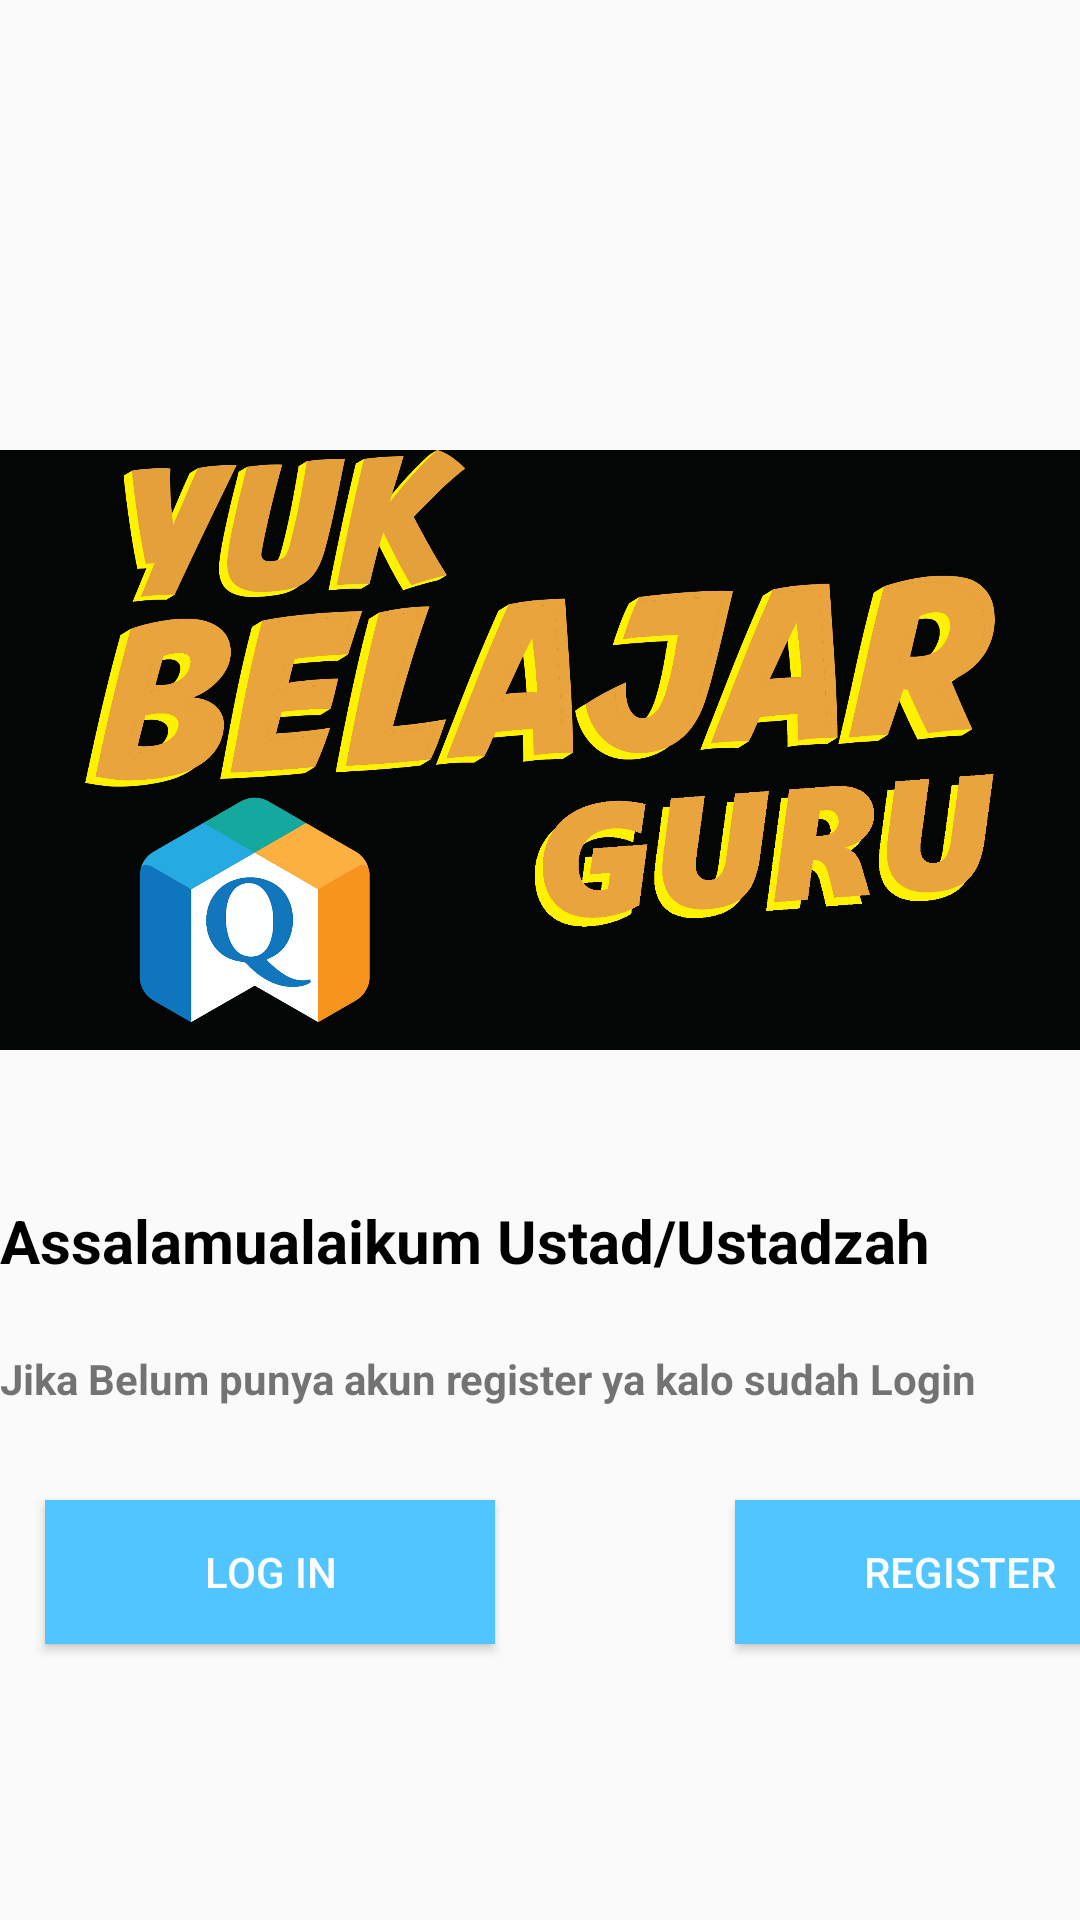

Produce the Android XML layout that renders to this screen, including the resource entries it uses.
<!-- AndroidManifest.xml: application theme AppTheme -->
<!-- res/layout/register_login.xml -->
<?xml version="1.0" encoding="utf-8"?>
<androidx.coordinatorlayout.widget.CoordinatorLayout xmlns:android="http://schemas.android.com/apk/res/android"
    android:orientation="vertical" android:layout_width="match_parent"
    android:layout_height="match_parent">

    <TextView
        android:layout_width="match_parent"
        android:layout_height="43dp"
        android:layout_marginTop="400dp"
        android:text="Assalamualaikum Ustad/Ustadzah "
        android:textSize="20dp"
        android:textStyle="bold"
        android:textColor="#000"
        />

        <ImageView
            android:layout_width="match_parent"
            android:layout_height="200dp"
            android:layout_marginTop="150dp"
            android:src="@drawable/ayobelajarguru"
            android:background="#040505"/>

        <TextView
            android:textStyle="bold"
            android:layout_marginTop="450dp"
            android:layout_width="match_parent"
            android:layout_height="wrap_content"
            android:text="Jika Belum punya akun register ya kalo sudah Login"/>


    <LinearLayout
        android:layout_width="match_parent"
        android:layout_height="match_parent">

        <Button
            android:layout_width="150dp"
            android:layout_height="wrap_content"
            android:layout_marginLeft="15dp"
            android:layout_marginTop="500dp"
            android:background="#51C5FF"
            android:text="LOG IN"
            android:textColor="#FCFCFC"/>

        <Button
            android:layout_width="150dp"
            android:layout_height="wrap_content"
            android:layout_marginLeft="80dp"
            android:layout_marginTop="500dp"
            android:background="#51C5FF"
            android:text="Register"
            android:textColor="#FCFCFC" />

        </LinearLayout>

</androidx.coordinatorlayout.widget.CoordinatorLayout>
<!-- resources referenced by this layout -->
<resources>
  <!-- drawable ayobelajarguru: png bitmap (drawable, 186237 bytes) -->
  <style name="AppTheme" parent="Theme.AppCompat.Light.NoActionBar">
          
          <item name="colorPrimary">#03A9F4</item>
          <item name="colorPrimaryDark">#2196F3</item>
          <item name="colorAccent">#E91E63</item>
      </style>
</resources>
